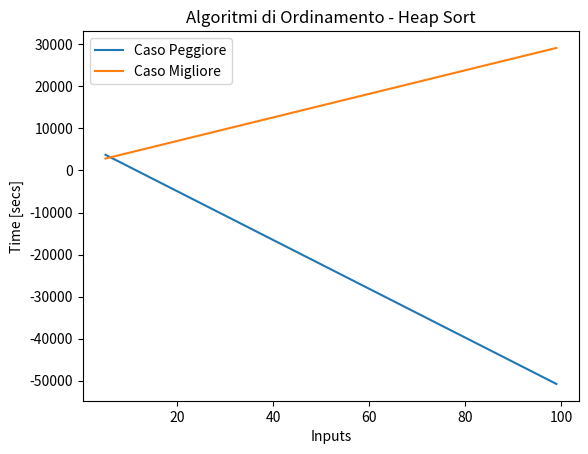

Here is the Python script that generated this plot:
# -*- coding: utf-8 -*-
"""
Created on Thu Jun  1 20:48:46 2023
@author: giorg
"""

'Import main libraries'
import numpy as np
import math as math
import time
import matplotlib.pyplot as plt
import random




# ALGORITMI DI ORDINAMENTO - HEAP SORT

'''
HEAP SORT 

L'algoritmo Heap Sort e' un algoritmo di ordinamento piu' avanzato e complesso
rispetto agli algoritmi naif studiati finora (Insertion Sort, Selection Sort e
Bubble Sort) e consente di ottenere il miglior costo computazionale possibile
per un algoritmo di ordinamento basato su confronti: O(nlogn) sia nel caso 
peggiore sia nel caso migliore. Inoltre consente l'ordinamento in loco (al 
contrario del MergeSort). 
Unico limite consiste nel fatto che esso puo' lavorare solo con strutture dati
di tipo Heap.'

* Caratteristiche Principali *
Le caratteristiche principali dell'algoritmo HEAP SORT sono le seguenti:
    - Algoritmo RICORSIVO
    - Si serve di due funzioni ausiliarie: Heapify e BuildHeap
    - Equazione di Ricorrenza risolubile tramite Metodo Principale (Teorema
      Master)
    - Processo di ordinamento IN LOCO
    - Lavora solo con strutture dati di tipo Heap
    
- Costo Computazionale: Θ(nlogn)

'''

A1=[56,1,5,3,7,8,2,11,32]
A2=[11,2,3,8,5,32,33,81,12,18,54,42,38,1,9]
A3=[101,23,84,33,61,41,32,1,2,3,4,6,5]
Aworst=[87,1,25,5,21,8,11,23,3,31]
Abest=[1,5,6,31,44,53,98,101]


'FUNZIONI AUSILIARIE'

# HEAPIFY Function

def heapify(A,n,i):                             # T(n)               '--(A)--'
    left=2*i+1                                  # Θ(1)               '--(B)--'
    right=2*i+2                                 # Θ(1)
    if (left<n)and(A[left]>A[i]):               # Θ(1)
        iMax=left                               # Θ(1)
    else:                                       # Θ(1)
        iMax=i                                  # Θ(1)
    if (right<n)and(A[right]>A[iMax]):          # Θ(1)
        iMax=right                              # Θ(1)
    if iMax!=i:                                 # Θ(1)
        temp=A[i]                               # Θ(1)
        A[i]=A[iMax]                            # Θ(1)
        A[iMax]=temp                            # Θ(1)
        heapify(A,n,iMax)                       # T(2/3n)
    return
    
# BUILDHEAP Function

def buildHeap(A):                               # T(n)
    m=len(A)                                    # Θ(1)               '--(C)--'
    for i in range(m//2-1,-1,-1):               # n/2*O(logn)+Θ(1)
        heapify(A,m,i)                            
    return                                      # Θ(1)
    

' FUNZIONE HEAPSORT'

def heapSort(A):                            # T(n)
    buildHeap(A)                            # O(n)
    for heapSize in range(len(A)-1,-1,-1):   # (n-1) + Θ(1)        
        temp=A[heapSize]                    # Θ(1)
        A[heapSize]=A[0]                    # Θ(1)
        A[0]=temp                           # Θ(1)
        heapify(A,heapSize,0)               # O(logn)                '--(D)--'
    return                                  # Θ(1)

    
'''
Note Importanti
(A): Passare il parametro variabile n nella funzione heapify e' cio' che
     consente di considerare una porzione di vettore A sempre piu' piccola (
     1 elemento in meno ad ogni ciclo nella funzione heapSort) senza dover 
     passare il corrispondente sotto-vettore di A. A rimane sempre della stessa 
     lunghezza cosi da poter essere modificato e ordinato in loco mentre la 
     porzione di esso che si va via via a considerare e' compresa tra 0 e n.
(B): left=2*i e right=2*i+1 sarebbero corretti solo se il primo indice dell'array
     fosse 1! Dato che il primo indice e' sempre =0, dobbiamo aggiungere un 1
     alle espressioni sopra in modo che, quando i=0 -> left=1 e right=2.
     Abbiamo quindi left=2*i+1 e right=2*i+2!
(C): Chiamiamo la funzione heapify sul vettore A, con dimensione costante m
     e elemento di indice variabile i dalla mezzeria del vettore alla posizione
     iniziale (indice 0)
(D): Richiamiamo la funzione heapify passandole sempre lo stesso vettore A,
     lo stesso indice di radice 0 ma con indice massimo che si riduce di 1 
     ad ogni ciclo.

'''

# Dimensione input: numero n di elementi nell'array A
# Caso migliore e caso peggiore coincidono.
# Il costo computazionale dei 3 algoritmi Heapify, BuildHeap e HeapSort e' 
# come segue:
# - Heapify:   T(n)=T(2/3n)+Θ(1)  -> T(n)=O(logn)
# - BuildHeap: T(n)=O(n)          -> T(n)=O(n)
# - HeapSort:  T(n)=O(nlogn)      -> T(n)=O(nlogn)


heapSort(A1)   
heapSort(A2) 
heapSort(A3) 
heapSort(Aworst)
heapSort(Abest)





# RAPPRESENTAZIONE GRAFICA


def rappresentazioneGrafica(data_x,data_y,tolerance,title,legendLabel):
    
    delta_max = tolerance # maximum difference in y between two points
    delta = 0 # running correction value
    data_cor = [] # corrected array
    data_cor.append(data_y[0])   # we append two first points
    data_cor.append(data_y[1])
    i=0
    
    for i in range(0,len(data_x)-2): # two first points are allready appended
        i += 2
        delta_i = data_y[i] - data_y[i-1]
        if np.abs(delta_i) > delta_max:
            delta += (delta_i - (data_cor[i-1] - data_cor[i-2]))
            data_cor.append(data_y[i]-delta)
        else:
            data_cor.append(data_y[i]-delta)
    
    
    plt.plot(data_x, data_cor,label=legendLabel)
    
    plt.xlabel('Inputs')
    plt.ylabel('Time [secs]')
    plt.legend()
    plt.title(title)



stepsA=[]
for i in range(5,100,1):
    Alist=list(range(0,i,1))    # DATI  IN INPUT ORDINATI
    tic=time.perf_counter_ns()
    heapSort(Alist)
    toc=time.perf_counter_ns()
    stepsA.append(abs(round(toc-tic,8)))


stepsB=[]
for i in range(5,100,1):
    Blist=list(range(0,i,1))
    'RANDOMIZZAZIONE DATI IN INPUT!'
    random.shuffle(Blist)       # DATI IN INPUT DISORDINATI
    tic=time.perf_counter_ns()
    heapSort(Blist)
    toc=time.perf_counter_ns()
    stepsB.append(abs(round(toc-tic,8)))

    
rappresentazioneGrafica(range(5,100,1),stepsA,1,"Algoritmi di Ordinamento "  
                        "- Heap Sort","Caso Peggiore")

rappresentazioneGrafica(range(5,100,1),stepsB,1,"Algoritmi di Ordinamento "  
                        "- Heap Sort","Caso Migliore")
